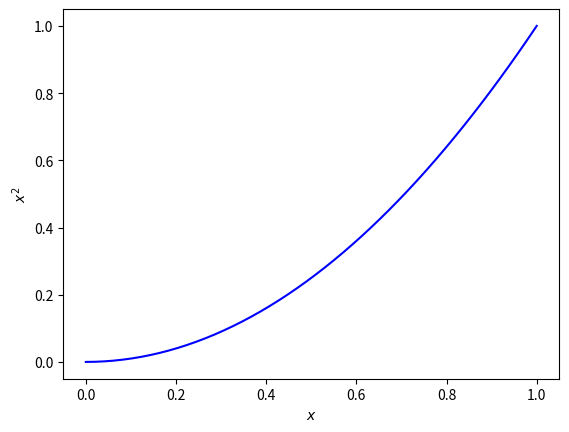

This figure's Python source:
import matplotlib.pyplot as plt
import numpy as np

x = np.linspace(0, 1)

plt.plot(x, x**2, 'b-')
plt.xlabel(r'$x$')
plt.ylabel(r'$x^2$')
plt.savefig('loesung.pdf')
